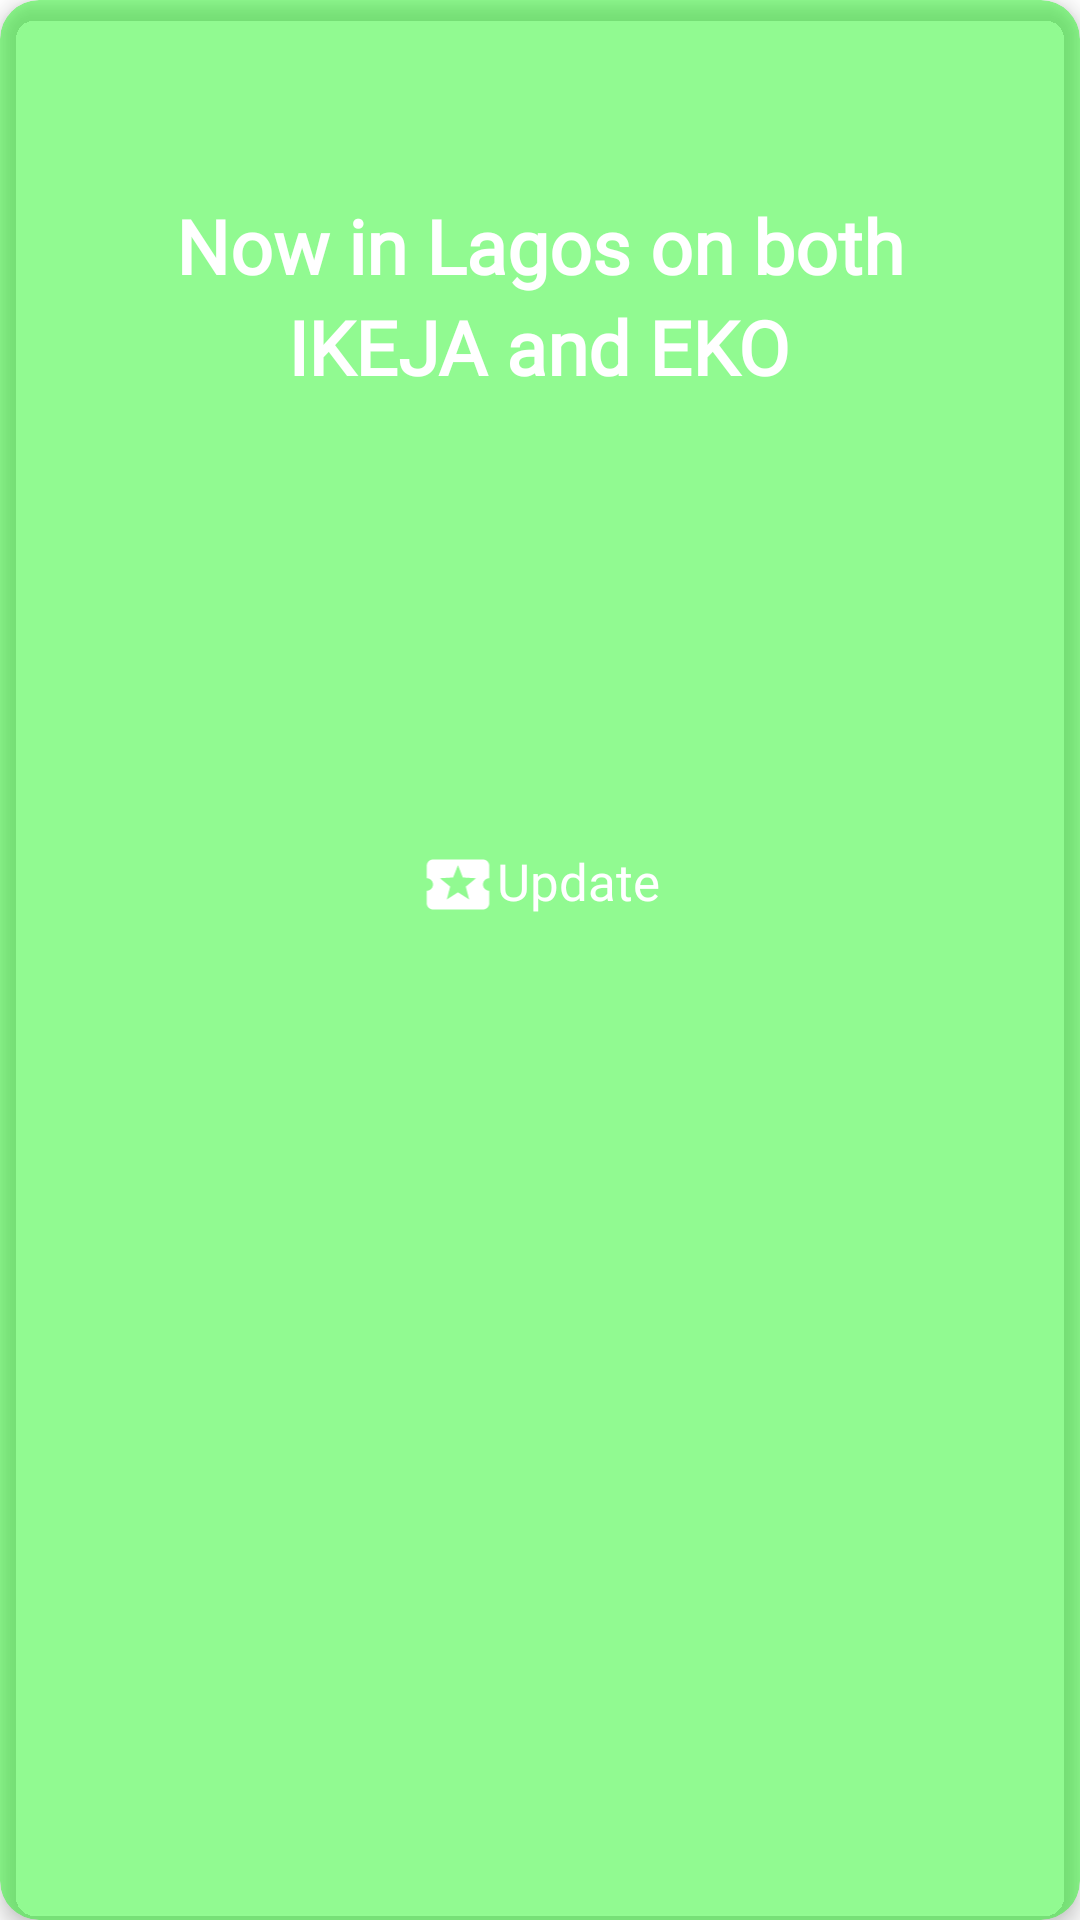

Android layout source for this screen:
<!-- AndroidManifest.xml: application theme AppTheme -->
<!-- res/layout/fragment_blank3.xml -->
<?xml version="1.0" encoding="utf-8"?>
<androidx.cardview.widget.CardView xmlns:android="http://schemas.android.com/apk/res/android"
    xmlns:app="http://schemas.android.com/apk/res-auto"
    xmlns:tools="http://schemas.android.com/tools"
    android:layout_width="match_parent"
    android:layout_height="170dp"
    android:layout_marginLeft="10dp"
    android:layout_marginTop="80dp"
    android:layout_marginRight="10dp"
    app:cardBackgroundColor="#6900FF00"
    app:cardCornerRadius="13dp"
    app:cardElevation="4dp"
    tools:context=".fragment.BlankFragment1">

    <RelativeLayout
        android:layout_width="wrap_content"
        android:layout_height="wrap_content"
        android:layout_gravity="center_vertical|center_horizontal"
        android:orientation="horizontal">

        <ImageView
            android:id="@+id/update"
            android:layout_width="26dp"
            android:layout_height="25dp"
            android:layout_gravity="center"
            android:layout_marginBottom="50dp"
            android:src="@drawable/ic_baseline_local_activity_24" />

        <TextView
            android:layout_width="wrap_content"
            android:layout_height="wrap_content"
            android:layout_toEndOf="@id/update"
            android:fontFamily="@font/roboto_regular"
            android:text="@string/update"
            android:textColor="#ffffff"
            android:textSize="17sp" />
    </RelativeLayout>

    <LinearLayout
        android:layout_width="match_parent"
        android:layout_height="wrap_content"
        android:layout_marginTop="65dp"
        android:orientation="vertical">

        <TextView
            android:layout_width="wrap_content"
            android:layout_height="wrap_content"
            android:layout_gravity="center"
            android:fontFamily="@font/roboto_medium"
            android:text="@string/now_in_lagos_on_both"
            android:textColor="#ffffff"
            android:textSize="25sp"
            android:textStyle="bold" />

        <TextView
            android:layout_width="wrap_content"
            android:layout_height="wrap_content"
            android:layout_gravity="center"
            android:fontFamily="@font/roboto_medium"
            android:text="@string/ikeja_and_eko"
            android:textColor="#ffffff"
            android:textSize="25sp"
            android:textStyle="bold" />
    </LinearLayout>
</androidx.cardview.widget.CardView>
<!-- resources referenced by this layout -->
<resources>
  <!-- drawable ic_baseline_local_activity_24 (drawable) -->
  <vector xmlns:android="http://schemas.android.com/apk/res/android"
      android:width="70dp"
      android:height="70dp"
      android:viewportWidth="24"
      android:viewportHeight="24">
      <path
          android:fillColor="@android:color/white"
          android:pathData="M20,12c0,-1.1 0.9,-2 2,-2L22,6c0,-1.1 -0.9,-2 -2,-2L4,4c-1.1,0 -1.99,0.9 -1.99,2v4c1.1,0 1.99,0.9 1.99,2s-0.89,2 -2,2v4c0,1.1 0.9,2 2,2h16c1.1,0 2,-0.9 2,-2v-4c-1.1,0 -2,-0.9 -2,-2zM15.58,16.8L12,14.5l-3.58,2.3 1.08,-4.12 -3.29,-2.69 4.24,-0.25L12,5.8l1.54,3.95 4.24,0.25 -3.29,2.69 1.09,4.11z" />
  </vector>
  <string name="ikeja_and_eko">IKEJA and EKO</string>
  <string name="now_in_lagos_on_both">Now in Lagos on both</string>
  <string name="update">Update</string>
  <style name="AppTheme" parent="Theme.MaterialComponents.Light.NoActionBar">
          
          <item name="colorPrimary">@color/colorPrimary</item>
          <item name="colorPrimaryDark">@color/bright_foreground_dark_disabled</item>
          <item name="colorAccent">@color/holo_green_light</item>
          <item name="boxStrokeColor">#fff</item>
          <item name="boxStrokeWidth">2dp</item>
          <item name="fontFamily">@font/roboto_medium</item>
          <item name="listPreferredItemHeightSmall">70dp</item>
      </style>
  <color name="colorPrimary">#ff99cc00</color>
  <color name="bright_foreground_dark_disabled">#00000000</color>
  <color name="holo_green_light">#ff99cc00</color>
</resources>
